Run: headless pygame with SDL's dummy video driver; simulated clock (each Clock.tick advances the game by its frame time, no real sleeping); random seed 0; keys injected as events and as key.get_pressed() state; mouse plan: one left click at the window centre at the start of phase 2, then a move to the lower-right quarter at the start of phase 3.
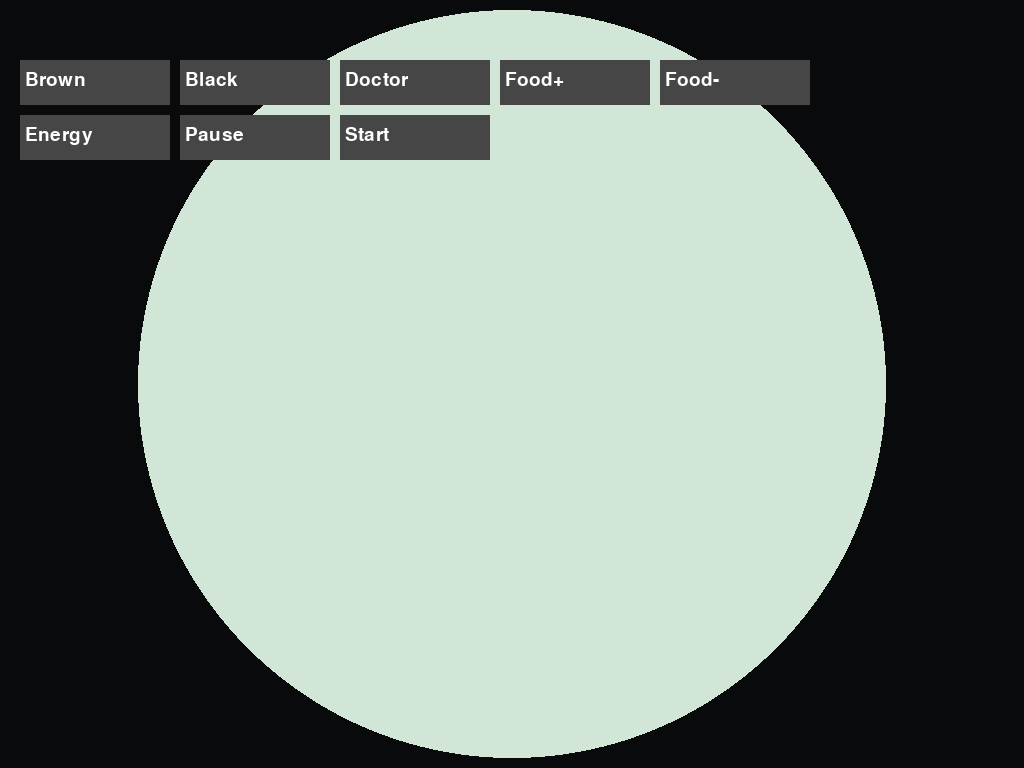
Frame 1 of 4 · flips 1–60 · no input
Frame 2 of 4 · flips 61–180 · clicked the window centre · tapped SPACE, RETURN · held RIGHT (→), D · screen unchanged from frame 1, image omitted
Frame 3 of 4 · flips 181–300 · moved the mouse to the lower-right quarter · held DOWN (↓), S · screen unchanged from frame 2, image omitted
Frame 4 of 4 · flips 301–420 · held LEFT (←), A, UP (↑), W · screen unchanged from frame 3, image omitted

The pygame program that drew these frames:

import pygame
import math
import random


pygame.init()


screen = pygame.display.set_mode(
    (0,0),
    pygame.FULLSCREEN
)


WIDTH, HEIGHT = screen.get_size()

clock = pygame.time.Clock()



CENTER = (
    WIDTH//2,
    HEIGHT//2
)


RADIUS = min(WIDTH,HEIGHT)//2 - 10



game_paused = False

mode = "normal"





def inside_circle(x,y):

    return math.hypot(
        x-CENTER[0],
        y-CENTER[1]
    ) < RADIUS-30






def create_worm(x,y,team):

    body=[]


    for i in range(45):

        body.append([
            x-i*9,
            y
        ])


    return {

        "body":body,

        "angle":random.random()*6.28,

        "target":random.random()*6.28,


        "energy":100,

        "team":team,


        "dead":False,

        "corpse":False,

        "corpse_parts":45,

        "decay":0,


        "unlimited":False

    }







worms=[]

foods=[]






def create_food():

    while True:


        x=random.randint(
            CENTER[0]-RADIUS,
            CENTER[0]+RADIUS
        )


        y=random.randint(
            CENTER[1]-RADIUS,
            CENTER[1]+RADIUS
        )



        if inside_circle(x,y):


            foods.append({

                "x":x,

                "y":y,

                "size":4

            })


            break






def add_food():


    for i in range(20):

        create_food()





def remove_food():

    foods.clear()
    
# =====================
# الأزرار
# =====================


brown_button = pygame.Rect(
    20,60,150,45
)


black_button = pygame.Rect(
    180,60,150,45
)


doctor_button = pygame.Rect(
    340,60,150,45
)


food_add_button = pygame.Rect(
    500,60,150,45
)


food_remove_button = pygame.Rect(
    660,60,150,45
)


energy_button = pygame.Rect(
    20,115,150,45
)


pause_button = pygame.Rect(
    180,115,150,45
)


start_button = pygame.Rect(
    340,115,150,45
)





selected_worm=None

spawn_team=None

energy_text=""





# =====================
# تحديد الدودة
# =====================


def select_worm(x,y):

    global selected_worm


    selected_worm=None


    closest=999999



    for worm in worms:


        if worm["dead"]:

            continue



        for part in worm["body"]:


            d=math.hypot(

                part[0]-x,

                part[1]-y

            )



            if d<45 and d<closest:


                closest=d

                selected_worm=worm




    return selected_worm






def handle_click(pos):

    global mode
    global spawn_team
    global game_paused



    if brown_button.collidepoint(pos):


        mode="spawn"

        spawn_team="brown"




    elif black_button.collidepoint(pos):


        mode="spawn"

        spawn_team="black"




    elif doctor_button.collidepoint(pos):


        mode="spawn"

        spawn_team="doctor"




    elif food_add_button.collidepoint(pos):


        add_food()




    elif food_remove_button.collidepoint(pos):


        remove_food()




    elif pause_button.collidepoint(pos):


        game_paused=True




    elif start_button.collidepoint(pos):


        game_paused=False




    elif energy_button.collidepoint(pos):


        if selected_worm is not None:


            mode="energy"


        return






    elif mode=="spawn":


        if inside_circle(

            pos[0],

            pos[1]

        ):


            worms.append(

                create_worm(

                    pos[0],

                    pos[1],

                    spawn_team

                )

            )



        mode="normal"

        spawn_team=None





    else:


        select_worm(

            pos[0],

            pos[1]

        )
        
def kill_worm(worm):

    worm["dead"]=True

    worm["corpse"]=True

    worm["corpse_parts"]=len(
        worm["body"]
    )

    worm["decay"]=0







def update_worms():


    if game_paused:

        return




    for worm in worms:



        if worm["dead"]:


            worm["decay"] += 0.001


            if worm["decay"] > 1:

                worm["decay"]=1


            continue





        head=worm["body"][0]





        # =====================
        # الطبيب
        # =====================


        if worm["team"]=="doctor":



            target=None

            closest=999999



            for other in worms:



                if other==worm:

                    continue



                if other["dead"]:

                    continue



                if other["energy"]>=100:

                    continue




                d=math.hypot(

                    other["body"][0][0]-head[0],

                    other["body"][0][1]-head[1]

                )



                if d<closest:


                    closest=d

                    target=other





            if target:



                worm["target"]=math.atan2(

                    target["body"][0][1]-head[1],

                    target["body"][0][0]-head[0]

                )




                if closest<100:


                    target["energy"]=min(

                        100,

                        target["energy"]+0.2

                    )









        # =====================
        # القتال
        # =====================


        else:



            for enemy in worms:



                if enemy==worm:

                    continue



                if enemy["dead"]:

                    continue



                if enemy["team"]=="doctor":

                    continue



                if enemy["team"]!=worm["team"]:



                    eh=enemy["body"][0]



                    distance=math.hypot(

                        eh[0]-head[0],

                        eh[1]-head[1]

                    )




                    if distance<500:



                        worm["target"]=math.atan2(

                            eh[1]-head[1],

                            eh[0]-head[0]

                        )





                    if distance<25:


                        enemy["energy"]-=0.2



                        if enemy["energy"]<=0:


                            kill_worm(enemy)









        # =====================
        # حركة الرأس
        # =====================


        diff=worm["target"]-worm["angle"]



        worm["angle"]+=diff*0.04




        head[0]+=math.cos(

            worm["angle"]

        )*1.7



        head[1]+=math.sin(

            worm["angle"]

        )*1.7






        # الجسم يتبع الرأس


        for i in range(1,len(worm["body"])):


            before=worm["body"][i-1]

            part=worm["body"][i]



            dx=before[0]-part[0]

            dy=before[1]-part[1]



            dist=math.hypot(dx,dy)



            if dist>9:


                part[0]+=dx*0.25

                part[1]+=dy*0.25
                
        # =====================
        # البحث عن جثة عند الجوع
        # =====================


        if worm["energy"] < 30 and not worm["unlimited"]:


            nearest=None

            closest=999999



            for dead in worms:


                if dead["corpse"] and dead["corpse_parts"]>0:


                    d=math.hypot(

                        dead["body"][0][0]-head[0],

                        dead["body"][0][1]-head[1]

                    )


                    if d<closest:


                        closest=d

                        nearest=dead






            if nearest:



                worm["target"]=math.atan2(

                    nearest["body"][0][1]-head[1],

                    nearest["body"][0][0]-head[0]

                )





                if closest<20:



                    nearest["corpse_parts"]-=1



                    worm["energy"]=min(

                        100,

                        worm["energy"]+2

                    )



                    if len(nearest["body"])>1:


                        nearest["body"].pop()



                    if nearest["corpse_parts"]<=0:


                        nearest["corpse"]=False








        # =====================
        # منع الخروج من الحدود
        # =====================


        dx=head[0]-CENTER[0]

        dy=head[1]-CENTER[1]


        dist=math.hypot(dx,dy)




        if dist>RADIUS-35:



            head[0]=CENTER[0]+dx/dist*(RADIUS-35)

            head[1]=CENTER[1]+dy/dist*(RADIUS-35)



            worm["angle"]=math.atan2(

                CENTER[1]-head[1],

                CENTER[0]-head[0]

            )


            worm["target"]=worm["angle"]







        # =====================
        # نقصان الطاقة
        # =====================


        if not worm["unlimited"]:


            worm["energy"]-=0.01




        if worm["energy"]<=0:


            kill_worm(worm)








        # =====================
        # أكل الغذاء
        # =====================


        for food in foods[:]:


            if math.hypot(

                food["x"]-head[0],

                food["y"]-head[1]

            )<15:



                foods.remove(food)



                worm["energy"]=min(

                    100,

                    worm["energy"]+30

                )
                
# =====================
# لوحة الأرقام
# =====================


numbers=[

"1","2","3",

"4","5","6",

"7","8","9",

"DEL","0","OK"

]



keys=[]



for i,key in enumerate(numbers):


    keys.append((

        key,

        pygame.Rect(

            WIDTH//2-150+(i%3)*100,

            HEIGHT//2+50+(i//3)*70,

            80,

            55

        )

    ))







def handle_energy_click(pos):


    global mode

    global energy_text



    if selected_worm is None:


        mode="normal"

        return






    for key,rect in keys:



        if rect.collidepoint(pos):



            if key=="OK":


                try:



                    value=float(

                        energy_text

                    )



                    selected_worm["energy"]=value




                    # 100 أو أكثر = طاقة لا نهائية


                    if value>=100:


                        selected_worm["unlimited"]=True



                    else:


                        selected_worm["unlimited"]=False




                except:


                    pass




                energy_text=""

                mode="normal"






            elif key=="DEL":



                energy_text=energy_text[:-1]






            else:



                energy_text+=key
                
font = pygame.font.SysFont(
    None,
    28
)




running=True



while running:


    for event in pygame.event.get():


        if event.type==pygame.QUIT:

            running=False




        if event.type==pygame.MOUSEBUTTONDOWN:


            if mode=="energy":


                handle_energy_click(
                    event.pos
                )


            else:


                handle_click(
                    event.pos
                )






    update_worms()






    screen.fill(
        (8,10,12)
    )





    pygame.draw.circle(

        screen,

        (210,230,215),

        CENTER,

        RADIUS

    )







    # الغذاء


    for food in foods:


        pygame.draw.circle(

            screen,

            (80,180,80),

            (
                int(food["x"]),
                int(food["y"])
            ),

            food["size"]

        )






    # الديدان


    for worm in worms:



        if worm["dead"]:


            color=(80,180,80)



        elif worm["team"]=="brown":


            color=(150,100,70)



        elif worm["team"]=="black":


            color=(10,10,10)



        else:


            color=(0,120,255)






        for x,y in worm["body"]:


            pygame.draw.circle(

                screen,

                color,

                (
                    int(x),
                    int(y)
                ),

                8

            )






        # تحديد الدودة وإظهار المعلومات


        if worm==selected_worm:



            pygame.draw.circle(

                screen,

                (255,255,0),

                (
                    int(worm["body"][0][0]),
                    int(worm["body"][0][1])
                ),

                15,

                3

            )



            energy_info=font.render(

                "Energy: "+str(int(worm["energy"])),

                True,

                (255,255,255)

            )


            team_info=font.render(

                "Team: "+worm["team"],

                True,

                (255,255,255)

            )



            screen.blit(

                energy_info,

                (
                    int(worm["body"][0][0])-60,
                    int(worm["body"][0][1])-70
                )

            )



            screen.blit(

                team_info,

                (
                    int(worm["body"][0][0])-60,
                    int(worm["body"][0][1])-40
                )

            )







    # رسم الأزرار


    buttons=[


        (brown_button,"Brown"),


        (black_button,"Black"),


        (doctor_button,"Doctor"),


        (food_add_button,"Food+"),


        (food_remove_button,"Food-"),


        (energy_button,"Energy"),


        (pause_button,"Pause"),


        (start_button,"Start")

    ]





    for rect,text in buttons:


        pygame.draw.rect(

            screen,

            (70,70,70),

            rect

        )



        screen.blit(

            font.render(

                text,

                True,

                (255,255,255)

            ),

            (
                rect.x+5,
                rect.y+10
            )

        )






    # لوحة تعديل الطاقة


    if mode=="energy":



        pygame.draw.rect(

            screen,

            (230,230,230),

            (
                WIDTH//2-170,
                HEIGHT//2-120,
                340,
                430
            )

        )



        for key,rect in keys:


            pygame.draw.rect(

                screen,

                (70,70,70),

                rect

            )


            screen.blit(

                font.render(

                    key,

                    True,

                    (255,255,255)

                ),

                (
                    rect.x+20,
                    rect.y+15
                )

            )



        screen.blit(

            font.render(

                energy_text,

                True,

                (0,0,0)

            ),

            (
                WIDTH//2-40,
                HEIGHT//2-90
            )

        )







    pygame.display.flip()


    clock.tick(60)



pygame.quit()
